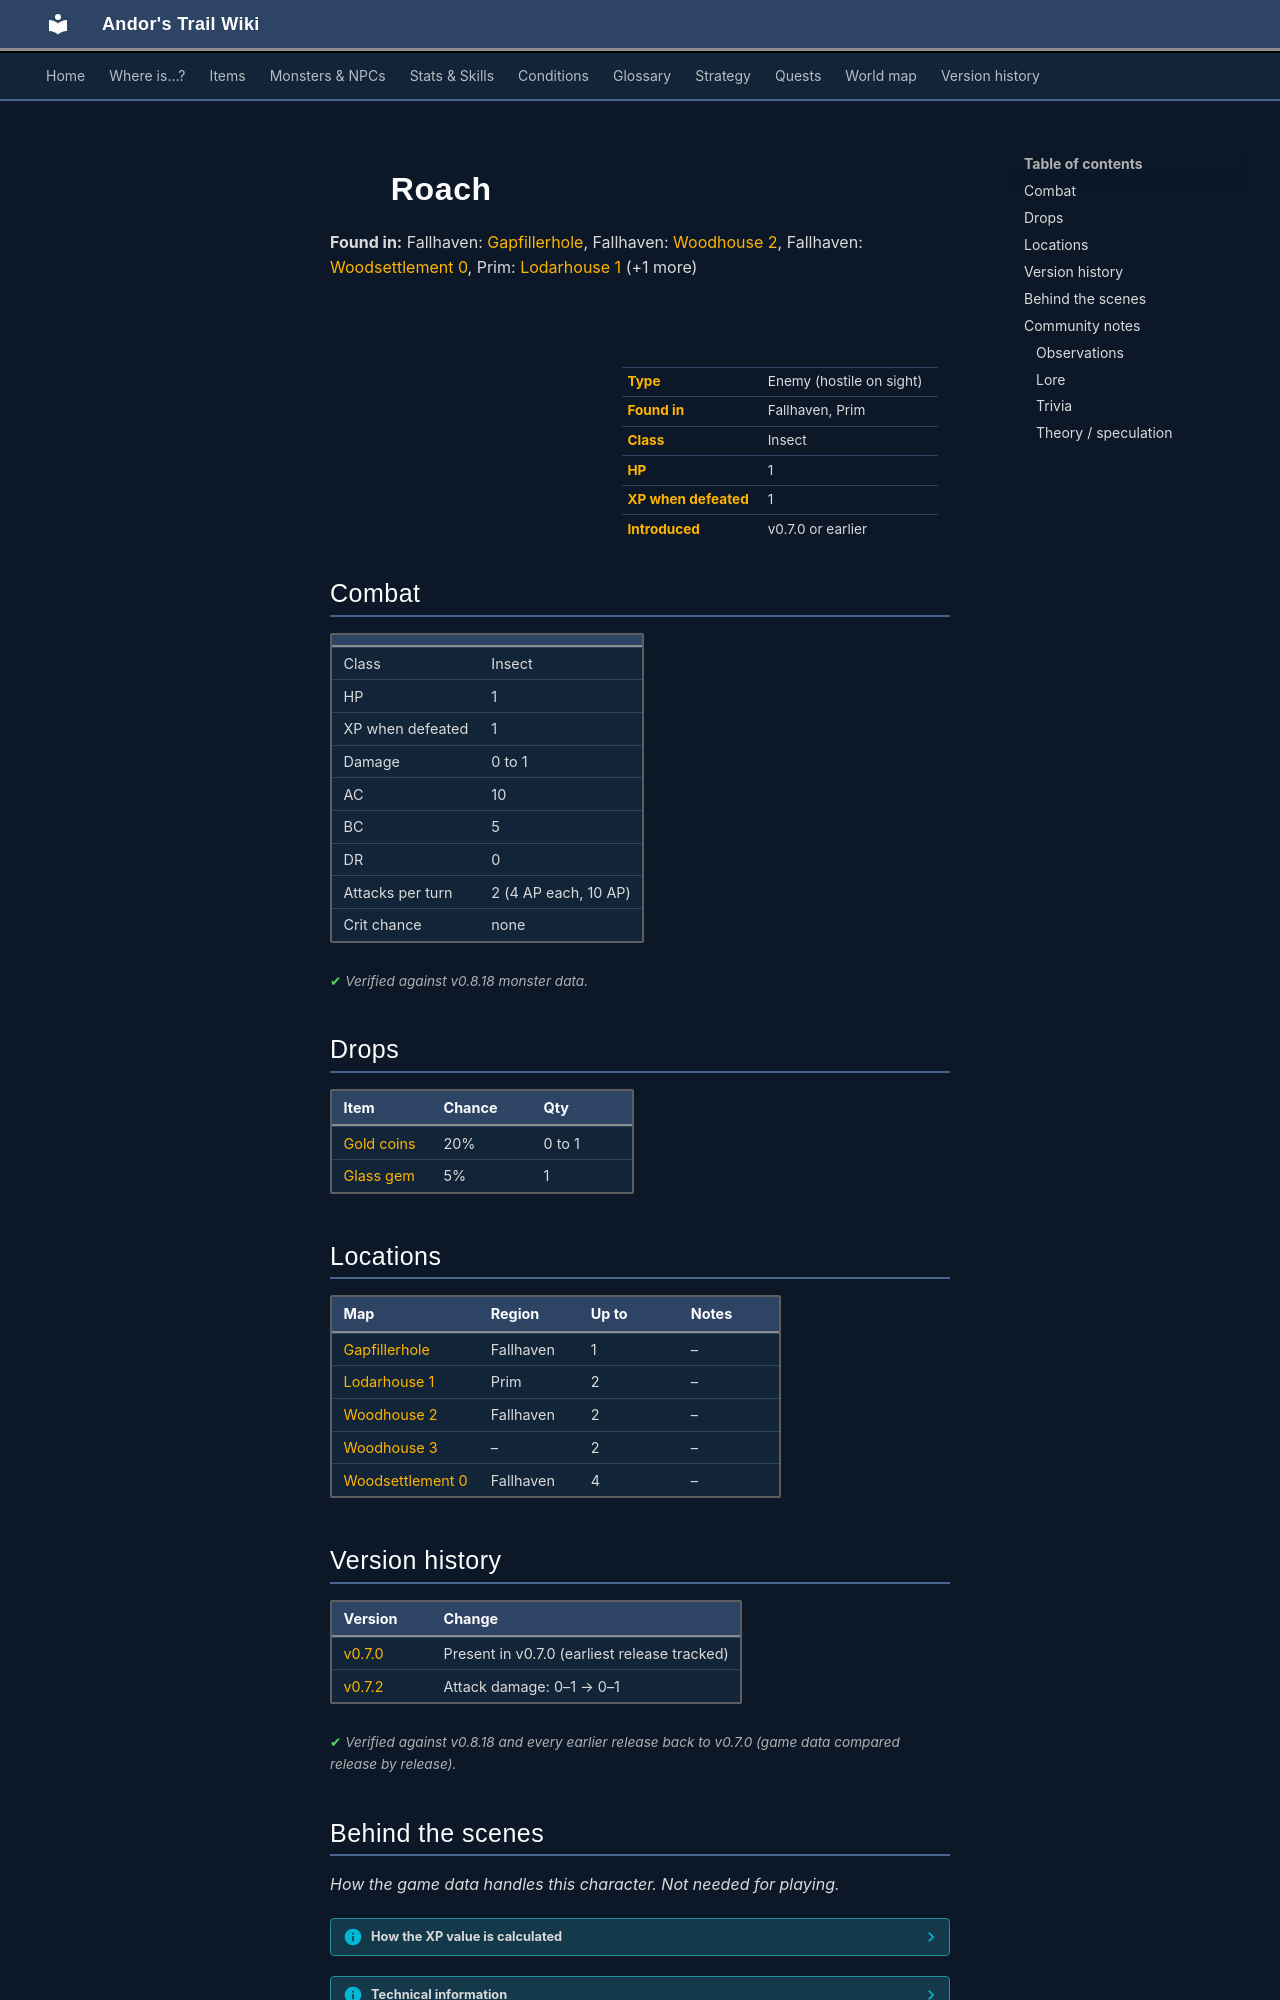

repository: asdfghjkl628/Andor-s-Trail-Wikiiii · page: monsters/vermin2/index.html · generator: mkdocs

---
description: "Roach is an enemy in Andor's Trail (insect) with 1 HP, worth 1 XP, found in Fallhaven, Prim. Drops: Gold coins, Glass gem."
---

# ![](../assets/icons/monsters/monsters_tometik10_43.png){ .sprite } Roach

**Found in:** Fallhaven: [Gapfillerhole](../maps/gapfillerhole.md), Fallhaven: [Woodhouse 2](../maps/woodhouse2.md), Fallhaven: [Woodsettlement 0](../maps/woodsettlement0.md), Prim: [Lodarhouse 1](../maps/lodarhouse1.md) (+1 more)

<div class="infobox" markdown>

<p class="ib-img"><img class="sprite" src="../../assets/icons/monsters/monsters_tometik10_43.png" alt=""></p>

| | |
|---|---|
| **Type** | Enemy (hostile on sight) |
| **Found in** | Fallhaven, Prim |
| **Class** | Insect |
| **HP** | 1 |
| **XP when defeated** | 1 |
| **Introduced** | v0.7.0 or earlier |

</div>

## Combat

| | |
|---|---|
| Class | Insect |
| HP | 1 |
| XP when defeated | 1 |
| Damage | 0 to 1 |
| AC | 10 |
| BC | 5 |
| DR | 0 |
| Attacks per turn | 2 (4 AP each, 10 AP) |
| Crit chance | none |


<p class="verified">Verified against v0.8.18 monster data.</p>

## Drops

| Item | Chance | Qty |
|---|---|---|
| [Gold coins](../items/gold.md) | 20% | 0 to 1 |
| [Glass gem](../items/gem1.md) | 5% | 1 |

## Locations

| Map | Region | Up to | Notes |
|---|---|---|---|
| [Gapfillerhole](../maps/gapfillerhole.md) | Fallhaven | 1 | – |
| [Lodarhouse 1](../maps/lodarhouse1.md) | Prim | 2 | – |
| [Woodhouse 2](../maps/woodhouse2.md) | Fallhaven | 2 | – |
| [Woodhouse 3](../maps/woodhouse3.md) | – | 2 | – |
| [Woodsettlement 0](../maps/woodsettlement0.md) | Fallhaven | 4 | – |


## Version history

| Version | Change |
|---|---|
| [v0.7.0](../versions/0.7.0.md) | Present in v0.7.0 (earliest release tracked) |
| [v0.7.2](../versions/0.7.2.md) | Attack damage: 0–1 → 0–1 |

<p class="verified">Verified against v0.8.18 and every earlier release back to v0.7.0 (game data compared release by release).</p>


## Behind the scenes

*How the game data handles this character. Not needed for playing.*

??? info "How the XP value is calculated"

    The game computes each enemy's experience value when it loads the data (`MonsterTypeParser.java`):

    XP = ⌈(attacks per turn × attack chance × average damage × (1 + critical skill × critical multiplier) × 3 + HP × (1 + block chance) + 9 × damage resistance) × 0.7⌉

    Percentages are used as fractions (e.g. 60% = 0.6). Enemies whose attacks inflict a condition are worth 50 XP more. The More Exp skill adds a percentage on top.

??? info "Technical information"

    | | |
    |---|---|
    | Entry ID | `vermin2` |
    | Type (wiki) | Enemy |
    | Spawn group | `vermin` |
    | Loot table | `vermin` |
    | Conversation | – |
    | Faction | – |
    | Movement | – |
    | Icon | `monsters_tometik10:43` |
    | Defined in | `res/raw/monsterlist_v070_lodarmaze.json` |

    Raw data:

    ```json
    {
     "id": "vermin2",
     "name": "Roach",
     "iconID": "monsters_tometik10:43",
     "monsterClass": "insect",
     "attackDamage": {
      "min": 0,
      "max": 1
     },
     "spawnGroup": "vermin",
     "droplistID": "vermin",
     "attackCost": 4,
     "attackChance": 10,
     "blockChance": 5
    }
    ```


## Community notes

<small>Written by players, not generated from game data. **Observations**: what players notice in-game · **Lore**: the in-world story · **Trivia**: real-world facts, references, development history · **Theory / speculation**: unconfirmed ideas; may just be unfinished content</small>

### Observations

*No notes yet. Contributions are welcome: [add a note](https://github.com/asdfghjkl628/Andor-s-Trail-Wikiiii/new/main/notes/monsters?filename=vermin2.md&value=%23%23%20Observations%0A%0A%3C%21--%20what%20players%20notice%20in-game%20--%3E%0A%0A%23%23%20Lore%0A%0A%3C%21--%20the%20in-world%20story%20--%3E%0A%0A%23%23%20Trivia%0A%0A%3C%21--%20real-world%20facts%2C%20references%2C%20development%20history%20--%3E%0A%0A%23%23%20Theory%20/%20speculation%0A%0A%3C%21--%20unconfirmed%20ideas%3B%20may%20just%20be%20unfinished%20content%20--%3E%0A).*
